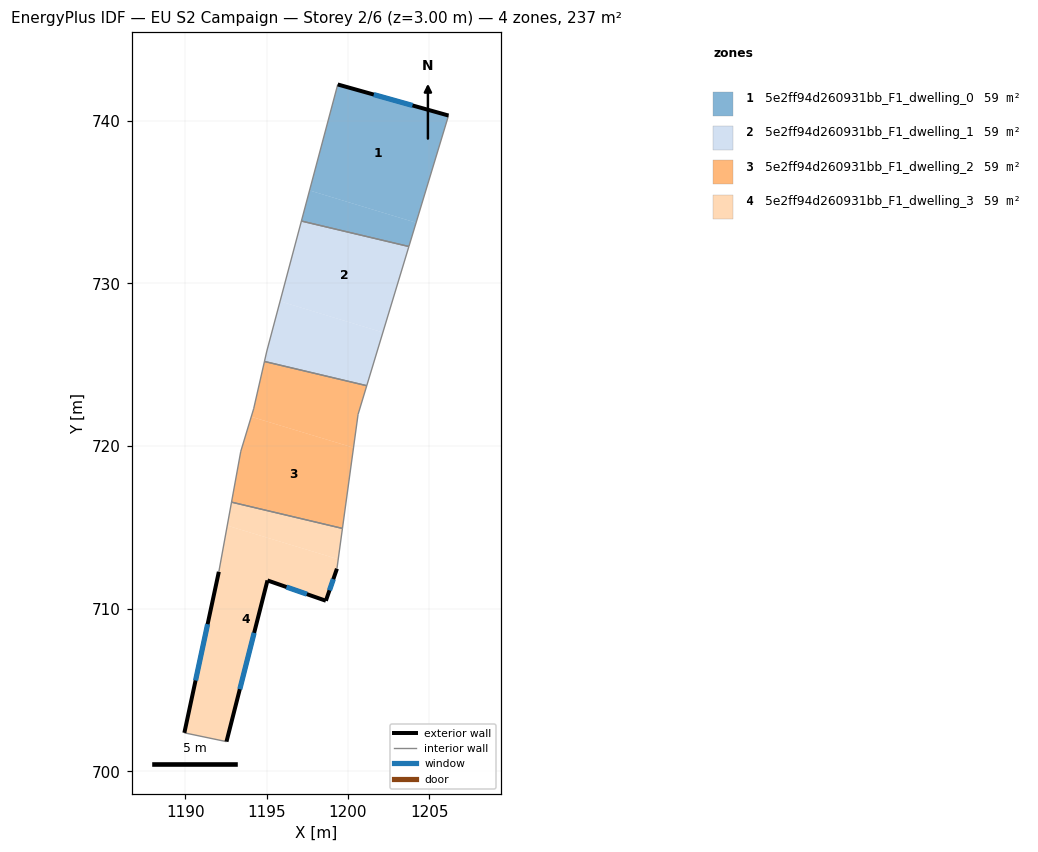
=== STOREY PLAN SPEC (per zone: floor XY polygon, exterior-wall plan segments, windows/doors) ===
zone 1: 5e2ff94d260931bb_F1_dwelling_0  (59.2 m²)
  floor: (1206.19, 740.31) (1204.19, 733.72) (1197.65, 735.71) (1199.38, 742.22)
  floor: (1204.19, 733.72) (1203.75, 732.26) (1197.15, 733.82) (1197.65, 735.71)
  exterior wall: (1206.19, 740.31) – (1199.38, 742.22)  [7.1 m]
    window: (1203.97, 740.93) – (1201.59, 741.60)  [2.6 m²]
  interior walls: 3
zone 2: 5e2ff94d260931bb_F1_dwelling_1  (59.2 m²)
  floor: (1203.75, 732.26) (1202.15, 726.98) (1195.83, 728.89) (1197.15, 733.82)
  floor: (1202.15, 726.98) (1201.16, 723.70) (1194.87, 725.19) (1195.02, 725.83) (1195.83, 728.89)
  interior walls: 5
zone 3: 5e2ff94d260931bb_F1_dwelling_2  (59.2 m²)
  floor: (1200.35, 719.89) (1199.67, 714.93) (1192.85, 716.54) (1193.42, 719.67) (1194.06, 721.79)
  floor: (1201.16, 723.70) (1200.63, 721.94) (1200.35, 719.89) (1194.06, 721.79) (1194.21, 722.28) (1194.87, 725.19)
  interior walls: 7
zone 4: 5e2ff94d260931bb_F1_dwelling_3  (59.2 m²)
  floor: (1199.41, 713.04) (1199.33, 712.45) (1198.65, 710.48) (1195.06, 711.73) (1192.54, 701.82) (1189.95, 702.36) (1192.07, 712.26) (1192.59, 715.10)
  floor: (1199.67, 714.93) (1199.41, 713.04) (1192.59, 715.10) (1192.85, 716.54)
  exterior wall: (1192.54, 701.82) – (1195.06, 711.73)  [10.2 m]
    window: (1193.36, 705.04) – (1194.24, 708.51)  [3.7 m²]
  exterior wall: (1192.07, 712.26) – (1189.95, 702.36)  [10.1 m]
    window: (1191.38, 709.04) – (1190.64, 705.58)  [3.7 m²]
  exterior wall: (1198.65, 710.48) – (1199.33, 712.45)  [2.1 m]
    window: (1198.87, 711.12) – (1199.11, 711.81)  [0.8 m²]
  exterior wall: (1195.06, 711.73) – (1198.65, 710.48)  [3.8 m]
    window: (1196.23, 711.33) – (1197.48, 710.89)  [1.4 m²]
  interior walls: 4

=== DERIVED (storey summary) ===
Building: EU S2 Campaign
Storey: 2 of 6  (floor level z = 3.00 m)
Storey gross floor area: 236.9 m²
Zones on this storey: 4
  - 5e2ff94d260931bb_F1_dwelling_0: floor 59.2 m²; exterior wall 7.1 m (21.2 m²); 1 window(s) 2.6 m²; WWR 12.2%
  - 5e2ff94d260931bb_F1_dwelling_1: floor 59.2 m²
  - 5e2ff94d260931bb_F1_dwelling_2: floor 59.2 m²
  - 5e2ff94d260931bb_F1_dwelling_3: floor 59.2 m²; exterior wall 26.2 m (78.7 m²); 4 window(s) 9.6 m²; WWR 12.2%
Zone adjacency (shared interzone walls):
  - 5e2ff94d260931bb_F1_dwelling_0 ↔ 5e2ff94d260931bb_F1_dwelling_1
  - 5e2ff94d260931bb_F1_dwelling_1 ↔ 5e2ff94d260931bb_F1_dwelling_2
  - 5e2ff94d260931bb_F1_dwelling_2 ↔ 5e2ff94d260931bb_F1_dwelling_3